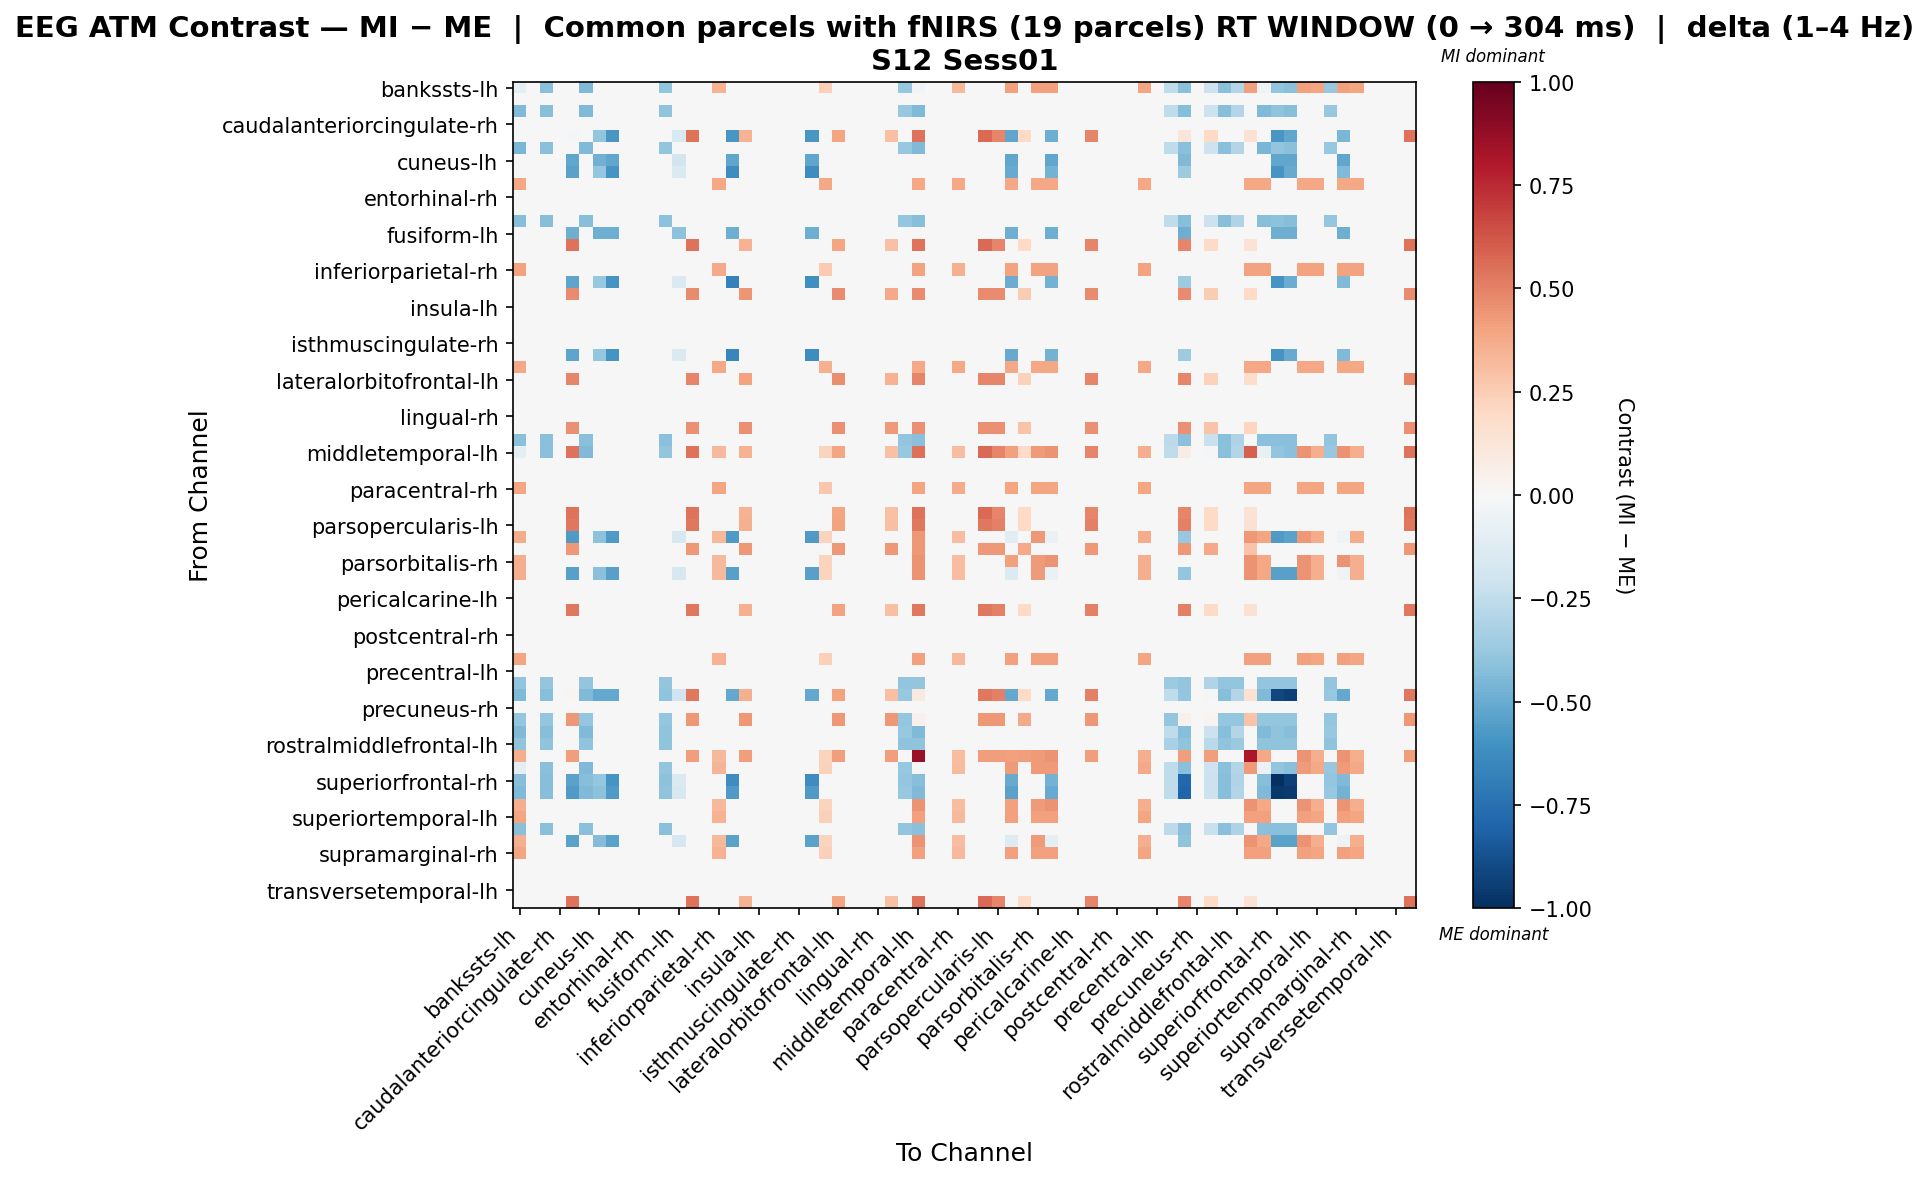

The table this chart was drawn from, first rows:
, bankssts-lh, bankssts-rh, caudalanteriorcingulate-lh, caudalanteriorcingulate-rh, caudalmiddlefrontal-lh, caudalmiddlefrontal-rh, cuneus-lh, cuneus-rh, entorhinal-lh, entorhinal-rh, frontalpole-lh, frontalpole-rh, fusiform-lh, fusiform-rh, inferiorparietal-lh, inferiorparietal-rh, inferiortemporal-lh, inferiortemporal-rh, insula-lh, insula-rh, isthmuscingulate-lh, isthmuscingulate-rh, lateraloccipital-lh
bankssts-lh, -0.08884, 0.0, -0.4175, 0.0, 0.0, -0.4384, 0.0, 0.0, 0.0, 0.0, 0.0, -0.3966, 0.0, 0.0, 0.0, 0.3478, 0.0, 0.0, 0.0, 0.0, 0.0, 0.0, 0.0
bankssts-rh, 0.0, 0.0, 0.0, 0.0, 0.0, 0.0, 0.0, 0.0, 0.0, 0.0, 0.0, 0.0, 0.0, 0.0, 0.0, 0.0, 0.0, 0.0, 0.0, 0.0, 0.0, 0.0, 0.0
caudalanteriorcingulate-lh, -0.4432, 0.0, -0.4221, 0.0, 0.0, -0.4432, 0.0, 0.0, 0.0, 0.0, 0.0, -0.401, 0.0, 0.0, 0.0, 0.0, 0.0, 0.0, 0.0, 0.0, 0.0, 0.0, 0.0
caudalanteriorcingulate-rh, 0.0, 0.0, 0.0, 0.0, 0.0, 0.0, 0.0, 0.0, 0.0, 0.0, 0.0, 0.0, 0.0, 0.0, 0.0, 0.0, 0.0, 0.0, 0.0, 0.0, 0.0, 0.0, 0.0
caudalmiddlefrontal-lh, 0.0, 0.0, 0.0, 0.0, -0.009374, 0.0, -0.3977, -0.5813, 0.0, 0.0, 0.0, 0.0, -0.153, 0.5413, 0.0, 0.0, -0.5813, 0.3445, 0.0, 0.0, 0.0, 0.0, -0.5813
caudalmiddlefrontal-rh, -0.4609, 0.0, -0.419, 0.0, 0.0, -0.44, 0.0, 0.0, 0.0, 0.0, 0.0, -0.3981, 0.0, 0.0, 0.0, 0.0, 0.0, 0.0, 0.0, 0.0, 0.0, 0.0, 0.0
cuneus-lh, 0.0, 0.0, 0.0, 0.0, -0.5189, 0.0, -0.4819, -0.5189, 0.0, 0.0, 0.0, 0.0, -0.1853, 0.0, 0.0, 0.0, -0.5189, 0.0, 0.0, 0.0, 0.0, 0.0, -0.5189
cuneus-rh, 0.0, 0.0, 0.0, 0.0, -0.5338, 0.0, -0.3855, -0.5931, 0.0, 0.0, 0.0, 0.0, -0.1483, 0.0, 0.0, 0.0, -0.6227, 0.0, 0.0, 0.0, 0.0, 0.0, -0.6227
entorhinal-lh, 0.3855, 0.0, 0.0, 0.0, 0.0, 0.0, 0.0, 0.0, 0.0, 0.0, 0.0, 0.0, 0.0, 0.0, 0.0, 0.3855, 0.0, 0.0, 0.0, 0.0, 0.0, 0.0, 0.0
entorhinal-rh, 0.0, 0.0, 0.0, 0.0, 0.0, 0.0, 0.0, 0.0, 0.0, 0.0, 0.0, 0.0, 0.0, 0.0, 0.0, 0.0, 0.0, 0.0, 0.0, 0.0, 0.0, 0.0, 0.0
frontalpole-lh, 0.0, 0.0, 0.0, 0.0, 0.0, 0.0, 0.0, 0.0, 0.0, 0.0, 0.0, 0.0, 0.0, 0.0, 0.0, 0.0, 0.0, 0.0, 0.0, 0.0, 0.0, 0.0, 0.0
frontalpole-rh, -0.4283, 0.0, -0.4283, 0.0, 0.0, -0.4283, 0.0, 0.0, 0.0, 0.0, 0.0, -0.4069, 0.0, 0.0, 0.0, 0.0, 0.0, 0.0, 0.0, 0.0, 0.0, 0.0, 0.0
fusiform-lh, 0.0, 0.0, 0.0, 0.0, -0.4887, 0.0, -0.4887, -0.4887, 0.0, 0.0, 0.0, 0.0, -0.4072, 0.0, 0.0, 0.0, -0.4887, 0.0, 0.0, 0.0, 0.0, 0.0, -0.4887
fusiform-rh, 0.0, 0.0, 0.0, 0.0, 0.5413, 0.0, 0.0, 0.0, 0.0, 0.0, 0.0, 0.0, 0.0, 0.5413, 0.0, 0.0, 0.0, 0.3445, 0.0, 0.0, 0.0, 0.0, 0.0
inferiorparietal-lh, 0.0, 0.0, 0.0, 0.0, 0.0, 0.0, 0.0, 0.0, 0.0, 0.0, 0.0, 0.0, 0.0, 0.0, 0.0, 0.0, 0.0, 0.0, 0.0, 0.0, 0.0, 0.0, 0.0
inferiorparietal-rh, 0.3996, 0.0, 0.0, 0.0, 0.0, 0.0, 0.0, 0.0, 0.0, 0.0, 0.0, 0.0, 0.0, 0.0, 0.0, 0.3761, 0.0, 0.0, 0.0, 0.0, 0.0, 0.0, 0.0
inferiortemporal-lh, 0.0, 0.0, 0.0, 0.0, -0.5284, 0.0, -0.3816, -0.5871, 0.0, 0.0, 0.0, 0.0, -0.1468, 0.0, 0.0, 0.0, -0.6751, 0.0, 0.0, 0.0, 0.0, 0.0, -0.6164
inferiortemporal-rh, 0.0, 0.0, 0.0, 0.0, 0.474, 0.0, 0.0, 0.0, 0.0, 0.0, 0.0, 0.0, 0.0, 0.474, 0.0, 0.0, 0.0, 0.4424, 0.0, 0.0, 0.0, 0.0, 0.0
insula-lh, 0.0, 0.0, 0.0, 0.0, 0.0, 0.0, 0.0, 0.0, 0.0, 0.0, 0.0, 0.0, 0.0, 0.0, 0.0, 0.0, 0.0, 0.0, 0.0, 0.0, 0.0, 0.0, 0.0
insula-rh, 0.0, 0.0, 0.0, 0.0, 0.0, 0.0, 0.0, 0.0, 0.0, 0.0, 0.0, 0.0, 0.0, 0.0, 0.0, 0.0, 0.0, 0.0, 0.0, 0.0, 0.0, 0.0, 0.0
isthmuscingulate-lh, 0.0, 0.0, 0.0, 0.0, 0.0, 0.0, 0.0, 0.0, 0.0, 0.0, 0.0, 0.0, 0.0, 0.0, 0.0, 0.0, 0.0, 0.0, 0.0, 0.0, 0.0, 0.0, 0.0
isthmuscingulate-rh, 0.0, 0.0, 0.0, 0.0, 0.0, 0.0, 0.0, 0.0, 0.0, 0.0, 0.0, 0.0, 0.0, 0.0, 0.0, 0.0, 0.0, 0.0, 0.0, 0.0, 0.0, 0.0, 0.0
lateraloccipital-lh, 0.0, 0.0, 0.0, 0.0, -0.531, 0.0, -0.3835, -0.5901, 0.0, 0.0, 0.0, 0.0, -0.1475, 0.0, 0.0, 0.0, -0.6491, 0.0, 0.0, 0.0, 0.0, 0.0, -0.6196
lateraloccipital-rh, 0.3877, 0.0, 0.0, 0.0, 0.0, 0.0, 0.0, 0.0, 0.0, 0.0, 0.0, 0.0, 0.0, 0.0, 0.0, 0.3877, 0.0, 0.0, 0.0, 0.0, 0.0, 0.0, 0.0
lateralorbitofrontal-lh, 0.0, 0.0, 0.0, 0.0, 0.4915, 0.0, 0.0, 0.0, 0.0, 0.0, 0.0, 0.0, 0.0, 0.4915, 0.0, 0.0, 0.0, 0.4048, 0.0, 0.0, 0.0, 0.0, 0.0
lateralorbitofrontal-rh, 0.0, 0.0, 0.0, 0.0, 0.0, 0.0, 0.0, 0.0, 0.0, 0.0, 0.0, 0.0, 0.0, 0.0, 0.0, 0.0, 0.0, 0.0, 0.0, 0.0, 0.0, 0.0, 0.0
lingual-lh, 0.0, 0.0, 0.0, 0.0, 0.0, 0.0, 0.0, 0.0, 0.0, 0.0, 0.0, 0.0, 0.0, 0.0, 0.0, 0.0, 0.0, 0.0, 0.0, 0.0, 0.0, 0.0, 0.0
lingual-rh, 0.0, 0.0, 0.0, 0.0, 0.0, 0.0, 0.0, 0.0, 0.0, 0.0, 0.0, 0.0, 0.0, 0.0, 0.0, 0.0, 0.0, 0.0, 0.0, 0.0, 0.0, 0.0, 0.0
medialorbitofrontal-lh, 0.0, 0.0, 0.0, 0.0, 0.4584, 0.0, 0.0, 0.0, 0.0, 0.0, 0.0, 0.0, 0.0, 0.4584, 0.0, 0.0, 0.0, 0.4584, 0.0, 0.0, 0.0, 0.0, 0.0
medialorbitofrontal-rh, -0.4193, 0.0, -0.4193, 0.0, 0.0, -0.4193, 0.0, 0.0, 0.0, 0.0, 0.0, -0.4193, 0.0, 0.0, 0.0, 0.0, 0.0, 0.0, 0.0, 0.0, 0.0, 0.0, 0.0
middletemporal-lh, -0.09443, 0.0, -0.419, 0.0, 0.5413, -0.44, 0.0, 0.0, 0.0, 0.0, 0.0, -0.3981, 0.0, 0.5413, 0.0, 0.3258, 0.0, 0.3445, 0.0, 0.0, 0.0, 0.0, 0.0
middletemporal-rh, 0.0, 0.0, 0.0, 0.0, 0.0, 0.0, 0.0, 0.0, 0.0, 0.0, 0.0, 0.0, 0.0, 0.0, 0.0, 0.0, 0.0, 0.0, 0.0, 0.0, 0.0, 0.0, 0.0
paracentral-lh, 0.0, 0.0, 0.0, 0.0, 0.0, 0.0, 0.0, 0.0, 0.0, 0.0, 0.0, 0.0, 0.0, 0.0, 0.0, 0.0, 0.0, 0.0, 0.0, 0.0, 0.0, 0.0, 0.0
paracentral-rh, 0.3954, 0.0, 0.0, 0.0, 0.0, 0.0, 0.0, 0.0, 0.0, 0.0, 0.0, 0.0, 0.0, 0.0, 0.0, 0.3954, 0.0, 0.0, 0.0, 0.0, 0.0, 0.0, 0.0
parahippocampal-lh, 0.0, 0.0, 0.0, 0.0, 0.0, 0.0, 0.0, 0.0, 0.0, 0.0, 0.0, 0.0, 0.0, 0.0, 0.0, 0.0, 0.0, 0.0, 0.0, 0.0, 0.0, 0.0, 0.0
parahippocampal-rh, 0.0, 0.0, 0.0, 0.0, 0.5413, 0.0, 0.0, 0.0, 0.0, 0.0, 0.0, 0.0, 0.0, 0.5413, 0.0, 0.0, 0.0, 0.3445, 0.0, 0.0, 0.0, 0.0, 0.0
parsopercularis-lh, 0.0, 0.0, 0.0, 0.0, 0.5303, 0.0, 0.0, 0.0, 0.0, 0.0, 0.0, 0.0, 0.0, 0.5303, 0.0, 0.0, 0.0, 0.3535, 0.0, 0.0, 0.0, 0.0, 0.0
parsopercularis-rh, 0.3731, 0.0, 0.0, 0.0, -0.5626, 0.0, -0.4063, -0.5626, 0.0, 0.0, 0.0, 0.0, -0.1563, 0.0, 0.0, 0.3316, -0.5626, 0.0, 0.0, 0.0, 0.0, 0.0, -0.5626
parsorbitalis-lh, 0.0, 0.0, 0.0, 0.0, 0.4301, 0.0, 0.0, 0.0, 0.0, 0.0, 0.0, 0.0, 0.0, 0.4301, 0.0, 0.0, 0.0, 0.4301, 0.0, 0.0, 0.0, 0.0, 0.0
parsorbitalis-rh, 0.3665, 0.0, 0.0, 0.0, 0.0, 0.0, 0.0, 0.0, 0.0, 0.0, 0.0, 0.0, 0.0, 0.0, 0.0, 0.3258, 0.0, 0.0, 0.0, 0.0, 0.0, 0.0, 0.0
parstriangularis-lh, 0.3665, 0.0, 0.0, 0.0, -0.5461, 0.0, -0.4176, -0.5461, 0.0, 0.0, 0.0, 0.0, -0.1606, 0.0, 0.0, 0.3258, -0.5461, 0.0, 0.0, 0.0, 0.0, 0.0, -0.5461
parstriangularis-rh, 0.0, 0.0, 0.0, 0.0, 0.0, 0.0, 0.0, 0.0, 0.0, 0.0, 0.0, 0.0, 0.0, 0.0, 0.0, 0.0, 0.0, 0.0, 0.0, 0.0, 0.0, 0.0, 0.0
pericalcarine-lh, 0.0, 0.0, 0.0, 0.0, 0.0, 0.0, 0.0, 0.0, 0.0, 0.0, 0.0, 0.0, 0.0, 0.0, 0.0, 0.0, 0.0, 0.0, 0.0, 0.0, 0.0, 0.0, 0.0
pericalcarine-rh, 0.0, 0.0, 0.0, 0.0, 0.5303, 0.0, 0.0, 0.0, 0.0, 0.0, 0.0, 0.0, 0.0, 0.5303, 0.0, 0.0, 0.0, 0.3535, 0.0, 0.0, 0.0, 0.0, 0.0
postcentral-lh, 0.0, 0.0, 0.0, 0.0, 0.0, 0.0, 0.0, 0.0, 0.0, 0.0, 0.0, 0.0, 0.0, 0.0, 0.0, 0.0, 0.0, 0.0, 0.0, 0.0, 0.0, 0.0, 0.0
postcentral-rh, 0.0, 0.0, 0.0, 0.0, 0.0, 0.0, 0.0, 0.0, 0.0, 0.0, 0.0, 0.0, 0.0, 0.0, 0.0, 0.0, 0.0, 0.0, 0.0, 0.0, 0.0, 0.0, 0.0
posteriorcingulate-lh, 0.0, 0.0, 0.0, 0.0, 0.0, 0.0, 0.0, 0.0, 0.0, 0.0, 0.0, 0.0, 0.0, 0.0, 0.0, 0.0, 0.0, 0.0, 0.0, 0.0, 0.0, 0.0, 0.0
posteriorcingulate-rh, 0.3913, 0.0, 0.0, 0.0, 0.0, 0.0, 0.0, 0.0, 0.0, 0.0, 0.0, 0.0, 0.0, 0.0, 0.0, 0.3478, 0.0, 0.0, 0.0, 0.0, 0.0, 0.0, 0.0
precentral-lh, 0.0, 0.0, 0.0, 0.0, 0.0, 0.0, 0.0, 0.0, 0.0, 0.0, 0.0, 0.0, 0.0, 0.0, 0.0, 0.0, 0.0, 0.0, 0.0, 0.0, 0.0, 0.0, 0.0
precentral-rh, -0.3936, 0.0, -0.3936, 0.0, 0.0, -0.3936, 0.0, 0.0, 0.0, 0.0, 0.0, -0.3936, 0.0, 0.0, 0.0, 0.0, 0.0, 0.0, 0.0, 0.0, 0.0, 0.0, 0.0
precuneus-lh, -0.4432, 0.0, -0.4221, 0.0, 0.0189, -0.4432, -0.5114, -0.5114, 0.0, 0.0, 0.0, -0.401, -0.1967, 0.5303, 0.0, 0.0, -0.5114, 0.3535, 0.0, 0.0, 0.0, 0.0, -0.5114
precuneus-rh, 0.0, 0.0, 0.0, 0.0, 0.0, 0.0, 0.0, 0.0, 0.0, 0.0, 0.0, 0.0, 0.0, 0.0, 0.0, 0.0, 0.0, 0.0, 0.0, 0.0, 0.0, 0.0, 0.0
rostralanteriorcingulate-lh, -0.3879, 0.0, -0.3879, 0.0, 0.4301, -0.3879, 0.0, 0.0, 0.0, 0.0, 0.0, -0.3879, 0.0, 0.4301, 0.0, 0.0, 0.0, 0.4301, 0.0, 0.0, 0.0, 0.0, 0.0
rostralanteriorcingulate-rh, -0.4432, 0.0, -0.4221, 0.0, 0.0, -0.4432, 0.0, 0.0, 0.0, 0.0, 0.0, -0.401, 0.0, 0.0, 0.0, 0.0, 0.0, 0.0, 0.0, 0.0, 0.0, 0.0, 0.0
rostralmiddlefrontal-lh, -0.4016, 0.0, -0.4016, 0.0, 0.0, -0.4016, 0.0, 0.0, 0.0, 0.0, 0.0, -0.4016, 0.0, 0.0, 0.0, 0.0, 0.0, 0.0, 0.0, 0.0, 0.0, 0.0, 0.0
rostralmiddlefrontal-rh, 0.3665, 0.0, 0.0, 0.0, 0.4173, 0.0, 0.0, 0.0, 0.0, 0.0, 0.0, 0.0, 0.0, 0.4173, 0.0, 0.3258, 0.0, 0.4173, 0.0, 0.0, 0.0, 0.0, 0.0
superiorfrontal-lh, -0.09887, 0.0, -0.4175, 0.0, 0.0, -0.4384, 0.0, 0.0, 0.0, 0.0, 0.0, -0.3966, 0.0, 0.0, 0.0, 0.3389, 0.0, 0.0, 0.0, 0.0, 0.0, 0.0, 0.0
superiorfrontal-rh, -0.4283, 0.0, -0.4283, 0.0, -0.5338, -0.4283, -0.3855, -0.5931, 0.0, 0.0, 0.0, -0.4069, -0.1483, 0.0, 0.0, 0.0, -0.6227, 0.0, 0.0, 0.0, 0.0, 0.0, -0.6227
superiorparietal-lh, -0.4432, 0.0, -0.4221, 0.0, -0.5626, -0.4432, -0.4063, -0.5626, 0.0, 0.0, 0.0, -0.401, -0.1563, 0.0, 0.0, 0.0, -0.5626, 0.0, 0.0, 0.0, 0.0, 0.0, -0.5626
superiorparietal-rh, 0.3665, 0.0, 0.0, 0.0, 0.0, 0.0, 0.0, 0.0, 0.0, 0.0, 0.0, 0.0, 0.0, 0.0, 0.0, 0.3258, 0.0, 0.0, 0.0, 0.0, 0.0, 0.0, 0.0
... 8 more rows
